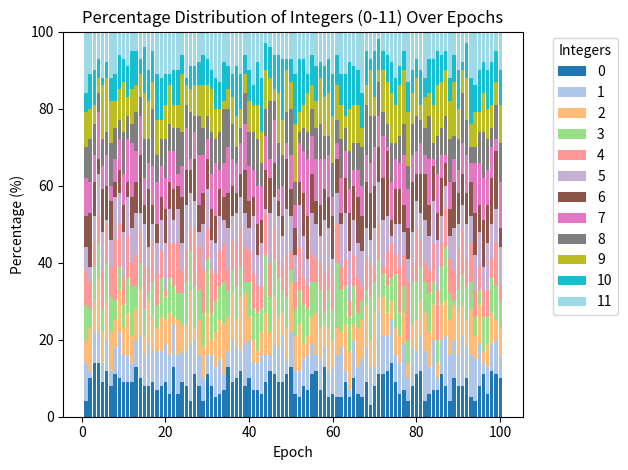

Source code (Python):
import matplotlib.pyplot as plt
from collections import Counter
import numpy as np

def calculate_and_plot_percentage_over_epochs(data, epochs):
    # Prepare a list to store percentages for each epoch
    epoch_percentages = []

    for epoch in range(epochs):
        # Count the occurrences of each number in the current epoch
        counts = Counter(data[epoch])
        total = len(data[epoch])
        percentages = [(counts.get(i, 0) / total) * 100 for i in range(12)]
        epoch_percentages.append(percentages)

    # Convert to numpy array for easy plotting
    epoch_percentages = np.array(epoch_percentages).T

    # Plot the stacked bar graph
    x = range(1, epochs + 1)  # Epoch numbers
    bottom = np.zeros(epochs)
    colors = [plt.cm.tab20(i / 11) for i in range(12)]

    for i, percentages in enumerate(epoch_percentages):
        plt.bar(x, percentages, bottom=bottom, color=colors[i], label=str(i))
        bottom += percentages

    # Set y-axis to have a max value of 100
    plt.ylim(0, 100)

    # Add labels and legend
    plt.xlabel("Epoch")
    plt.ylabel("Percentage (%)")
    plt.title("Percentage Distribution of Integers (0-11) Over Epochs")
    plt.legend(title="Integers", bbox_to_anchor=(1.05, 1), loc='upper left')
    plt.tight_layout()
    plt.savefig('corePercentage.png', dpi=300, transparent=True)

    #plt.show()

    plt.clf()  # Clear the figure

# Example usage
# Generate example data for 100 epochs
np.random.seed(42)
data = [np.random.randint(0, 12, 100) for _ in range(100)]
calculate_and_plot_percentage_over_epochs(data, 100)
